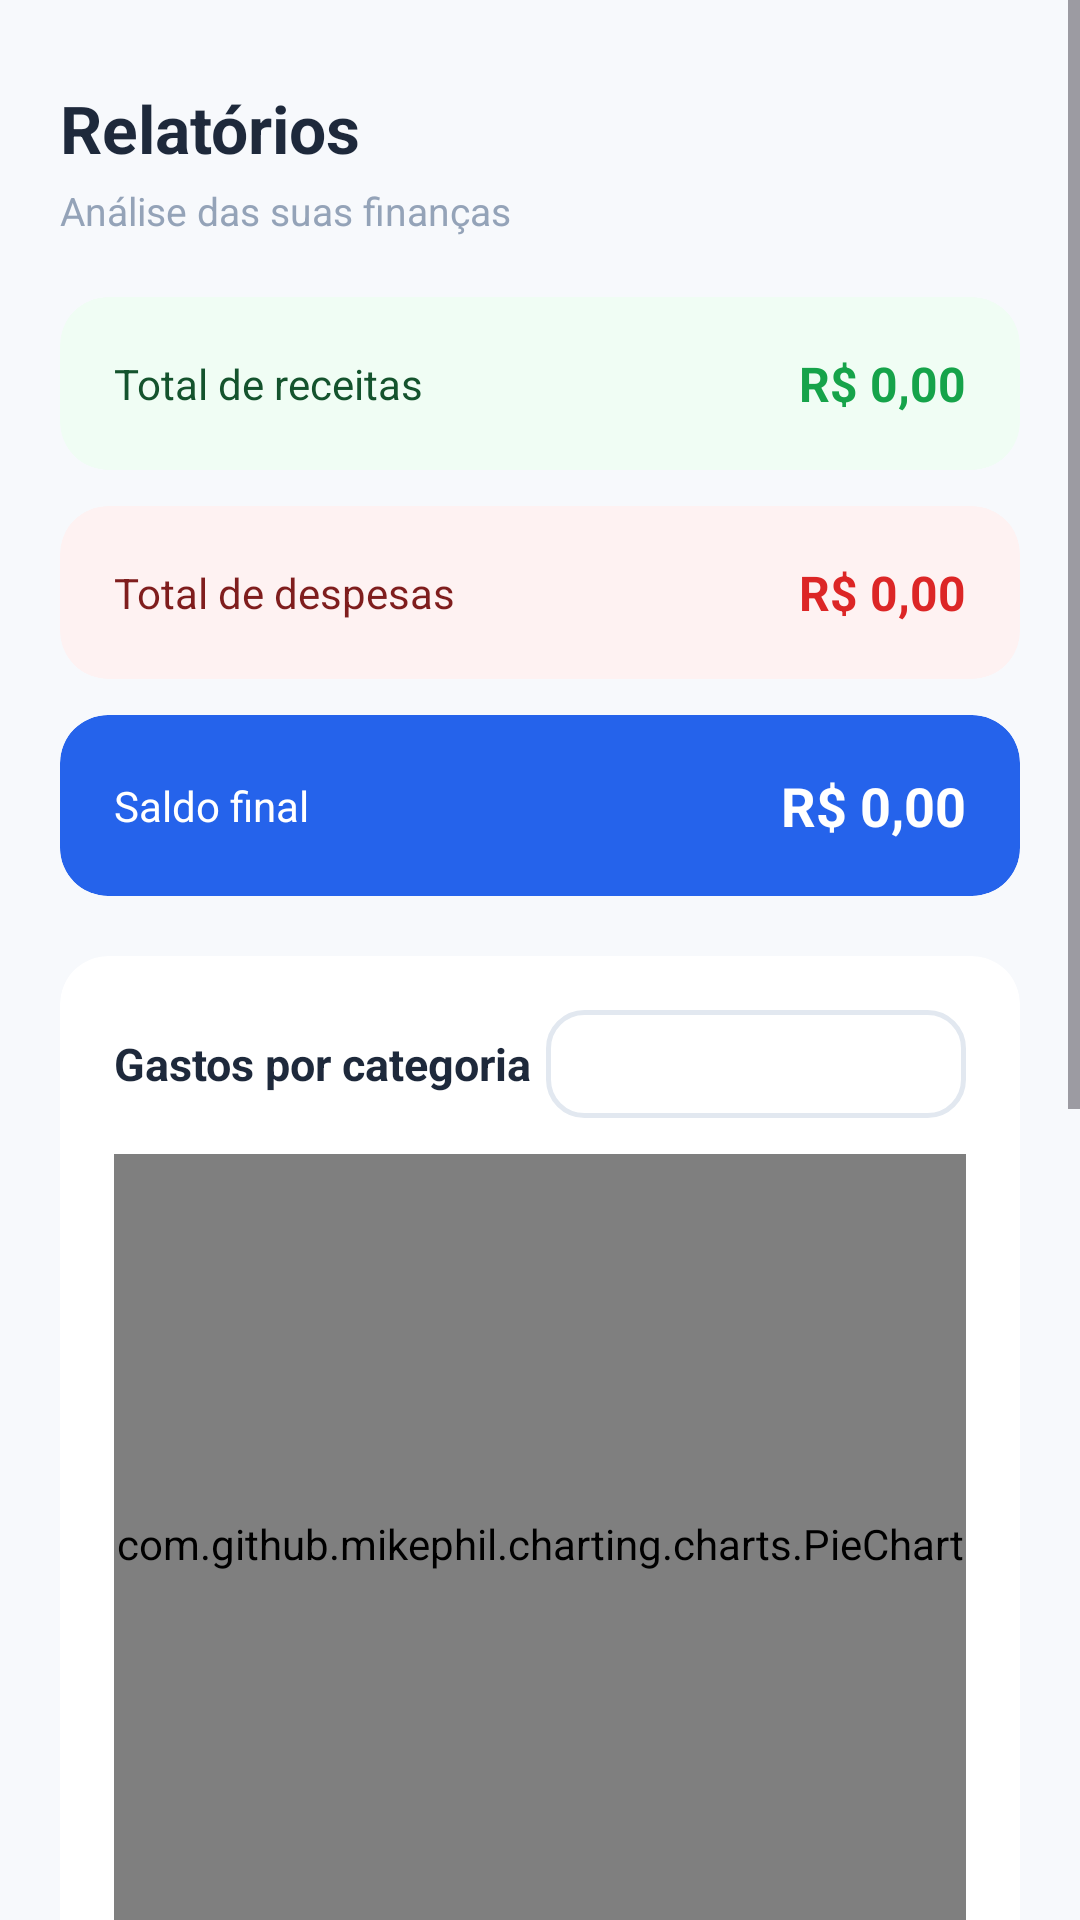

The Android layout XML behind this screen, and the referenced resources:
<!-- AndroidManifest.xml: application theme Theme.Meutcc2026 -->
<!-- res/layout/fragment_reports.xml -->
<?xml version="1.0" encoding="utf-8"?>
<ScrollView xmlns:android="http://schemas.android.com/apk/res/android"
    xmlns:app="http://schemas.android.com/apk/res-auto"
    android:layout_width="match_parent"
    android:layout_height="match_parent"
    android:background="@color/bg_page">

    <LinearLayout
        android:layout_width="match_parent"
        android:layout_height="wrap_content"
        android:orientation="vertical"
        android:padding="20dp">

        <TextView
            android:layout_width="wrap_content"
            android:layout_height="wrap_content"
            android:text="Relatórios"
            android:textColor="@color/text_heading"
            android:textSize="22sp"
            android:textStyle="bold"
            android:layout_marginTop="8dp"
            android:layout_marginBottom="4dp" />

        <TextView
            android:layout_width="wrap_content"
            android:layout_height="wrap_content"
            android:text="Análise das suas finanças"
            android:textColor="@color/text_hint"
            android:textSize="13sp"
            android:layout_marginBottom="20dp" />

        
        <androidx.cardview.widget.CardView
            android:layout_width="match_parent"
            android:layout_height="wrap_content"
            android:layout_marginBottom="12dp"
            app:cardCornerRadius="16dp"
            app:cardElevation="0dp"
            app:cardBackgroundColor="@color/income_bg">
            <LinearLayout
                android:layout_width="match_parent"
                android:layout_height="wrap_content"
                android:orientation="horizontal"
                android:padding="18dp"
                android:gravity="center_vertical">
                <TextView
                    android:layout_width="0dp"
                    android:layout_height="wrap_content"
                    android:layout_weight="1"
                    android:text="Total de receitas"
                    android:textColor="@color/income_text"
                    android:textSize="14sp" />
                <TextView
                    android:id="@+id/tvIncome"
                    android:layout_width="wrap_content"
                    android:layout_height="wrap_content"
                    android:text="R$ 0,00"
                    android:textColor="@color/income"
                    android:textSize="16sp"
                    android:textStyle="bold" />
            </LinearLayout>
        </androidx.cardview.widget.CardView>

        
        <androidx.cardview.widget.CardView
            android:layout_width="match_parent"
            android:layout_height="wrap_content"
            android:layout_marginBottom="12dp"
            app:cardCornerRadius="16dp"
            app:cardElevation="0dp"
            app:cardBackgroundColor="@color/expense_bg">
            <LinearLayout
                android:layout_width="match_parent"
                android:layout_height="wrap_content"
                android:orientation="horizontal"
                android:padding="18dp"
                android:gravity="center_vertical">
                <TextView
                    android:layout_width="0dp"
                    android:layout_height="wrap_content"
                    android:layout_weight="1"
                    android:text="Total de despesas"
                    android:textColor="@color/expense_text"
                    android:textSize="14sp" />
                <TextView
                    android:id="@+id/tvExpense"
                    android:layout_width="wrap_content"
                    android:layout_height="wrap_content"
                    android:text="R$ 0,00"
                    android:textColor="@color/expense"
                    android:textSize="16sp"
                    android:textStyle="bold" />
            </LinearLayout>
        </androidx.cardview.widget.CardView>

        
        <androidx.cardview.widget.CardView
            android:layout_width="match_parent"
            android:layout_height="wrap_content"
            android:layout_marginBottom="20dp"
            app:cardCornerRadius="16dp"
            app:cardElevation="0dp"
            app:cardBackgroundColor="@color/primary">
            <LinearLayout
                android:layout_width="match_parent"
                android:layout_height="wrap_content"
                android:orientation="horizontal"
                android:padding="18dp"
                android:gravity="center_vertical">
                <TextView
                    android:layout_width="0dp"
                    android:layout_height="wrap_content"
                    android:layout_weight="1"
                    android:text="Saldo final"
                    android:textColor="@color/on_primary"
                    android:textSize="14sp" />
                <TextView
                    android:id="@+id/tvBalance"
                    android:layout_width="wrap_content"
                    android:layout_height="wrap_content"
                    android:text="R$ 0,00"
                    android:textColor="@color/on_primary"
                    android:textSize="18sp"
                    android:textStyle="bold" />
            </LinearLayout>
        </androidx.cardview.widget.CardView>

        
        <androidx.cardview.widget.CardView
            android:layout_width="match_parent"
            android:layout_height="wrap_content"
            android:layout_marginBottom="12dp"
            app:cardCornerRadius="16dp"
            app:cardElevation="0dp"
            app:cardBackgroundColor="@color/bg_card">
            <LinearLayout
                android:layout_width="match_parent"
                android:layout_height="wrap_content"
                android:orientation="vertical"
                android:padding="18dp">

                
                <LinearLayout
                    android:layout_width="match_parent"
                    android:layout_height="wrap_content"
                    android:orientation="horizontal"
                    android:gravity="center_vertical"
                    android:layout_marginBottom="12dp">

                    <TextView
                        android:layout_width="0dp"
                        android:layout_height="wrap_content"
                        android:layout_weight="1"
                        android:text="Gastos por categoria"
                        android:textColor="@color/text_heading"
                        android:textSize="15sp"
                        android:textStyle="bold" />

                    <Spinner
                        android:id="@+id/spCatMonth"
                        android:layout_width="140dp"
                        android:layout_height="36dp"
                        android:background="@drawable/bg_spinner"
                        android:paddingStart="10dp"
                        android:paddingEnd="10dp" />

                </LinearLayout>

                
                <com.github.mikephil.charting.charts.PieChart
                    android:id="@+id/pieChart"
                    android:layout_width="match_parent"
                    android:layout_height="260dp" />

                
                <View
                    android:layout_width="match_parent"
                    android:layout_height="1dp"
                    android:layout_marginTop="16dp"
                    android:layout_marginBottom="16dp"
                    android:background="@color/divider" />

                
                <LinearLayout
                    android:id="@+id/llCatBreakdown"
                    android:layout_width="match_parent"
                    android:layout_height="wrap_content"
                    android:orientation="vertical" />

            </LinearLayout>
        </androidx.cardview.widget.CardView>

        
        <androidx.cardview.widget.CardView
            android:layout_width="match_parent"
            android:layout_height="wrap_content"
            android:layout_marginBottom="12dp"
            app:cardCornerRadius="16dp"
            app:cardElevation="0dp"
            app:cardBackgroundColor="@color/bg_card">
            <LinearLayout
                android:layout_width="match_parent"
                android:layout_height="wrap_content"
                android:orientation="vertical"
                android:padding="18dp">
                <TextView
                    android:layout_width="wrap_content"
                    android:layout_height="wrap_content"
                    android:text="Gastos e receitas por mês"
                    android:textColor="@color/text_heading"
                    android:textSize="15sp"
                    android:textStyle="bold"
                    android:layout_marginBottom="4dp" />
                <TextView
                    android:layout_width="wrap_content"
                    android:layout_height="wrap_content"
                    android:text="Verde = Receitas · Vermelho = Despesas"
                    android:textColor="@color/text_hint"
                    android:textSize="12sp"
                    android:layout_marginBottom="12dp" />
                <com.github.mikephil.charting.charts.BarChart
                    android:id="@+id/barChart"
                    android:layout_width="match_parent"
                    android:layout_height="280dp" />
            </LinearLayout>
        </androidx.cardview.widget.CardView>

    </LinearLayout>
</ScrollView>
<!-- resources referenced by this layout -->
<resources>
  <color name="bg_card">#FFFFFF</color>
  <color name="bg_page">#F7F9FC</color>
  <color name="divider">#E2E8F0</color>
  <color name="expense">#DC2626</color>
  <color name="expense_bg">#FEF2F2</color>
  <color name="expense_text">#7F1D1D</color>
  <color name="income">#16A34A</color>
  <color name="income_bg">#F0FDF4</color>
  <color name="income_text">#14532D</color>
  <color name="on_primary">#FFFFFF</color>
  <color name="primary">#2563EB</color>
  <color name="text_heading">#1E293B</color>
  <color name="text_hint">#94A3B8</color>
  <!-- drawable bg_spinner (drawable) -->
  <?xml version="1.0" encoding="utf-8"?>
  <shape xmlns:android="http://schemas.android.com/apk/res/android">
      <solid android:color="@color/bg_card"/>
      <corners android:radius="12dp"/>
      <stroke android:width="1.5dp" android:color="@color/border"/>
  </shape>
  <style name="Theme.Meutcc2026" parent="Base.Theme.Meutcc2026" />
  <color name="border">#E2E8F0</color>
  <style name="Base.Theme.Meutcc2026" parent="Theme.Material3.Light.NoActionBar">
          <item name="colorPrimary">@color/primary</item>
          <item name="colorPrimaryVariant">@color/primary_hover</item>
          <item name="colorOnPrimary">@color/on_primary</item>
          <item name="colorSecondary">@color/primary</item>
          <item name="colorOnSecondary">@color/on_primary</item>
          <item name="colorSurface">@color/bg_card</item>
          <item name="colorOnSurface">@color/text_primary</item>
          <item name="colorOutline">@color/border</item>
          <item name="android:colorBackground">@color/bg_page</item>
          <item name="android:windowBackground">@color/bg_page</item>
          <item name="android:statusBarColor">@color/bg_page</item>
          <item name="android:navigationBarColor">@color/bg_card</item>
          <item name="android:windowLightStatusBar" tools:targetApi="m">true</item>
          <item name="android:windowLightNavigationBar" tools:targetApi="o_mr1">true</item>
      </style>
  <color name="primary_hover">#1D4ED8</color>
  <color name="text_primary">#1E293B</color>
</resources>
